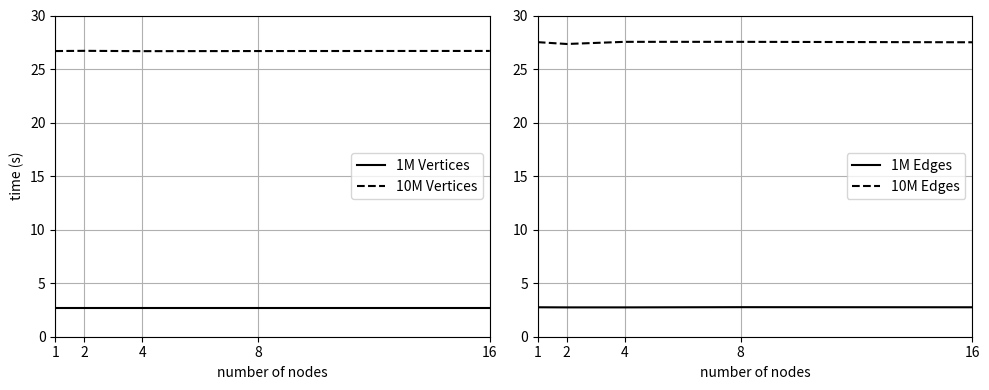

The matplotlib source for this figure:
import numpy as np
import matplotlib.pyplot as plt

plt.figure(figsize=(10,4))
plt.subplot(121)
plt.plot([1, 2, 4, 8, 16], 
         [2.67, 2.67, 2.67, 2.67, 2.67], 'k-', label='1M Vertices')
		 
plt.plot([1, 2, 4, 8, 16], 
         [26.68, 26.7, 26.67, 26.68, 26.69], 'k--', label='10M Vertices')
		 
plt.legend(loc='center right')
plt.axis([1, 16, 0, 30])
plt.xticks( 2**np.arange(5) )
plt.grid(True)
plt.xlabel('number of nodes')
plt.ylabel('time (s)')

plt.subplot(122)
plt.plot([1, 2, 4, 8, 16], 
         [2.75, 2.74, 2.74, 2.76, 2.75], 'k-', label='1M Edges')
		 
plt.plot([1, 2, 4, 8, 16], 
         [27.51, 27.34, 27.54, 27.54, 27.5], 'k--', label='10M Edges')
		 
plt.legend(loc='center right')
plt.axis([1, 16, 0, 30])
plt.xticks( 2**np.arange(5) )
plt.grid(True)
plt.xlabel('number of nodes')
plt.tight_layout()

plt.show()